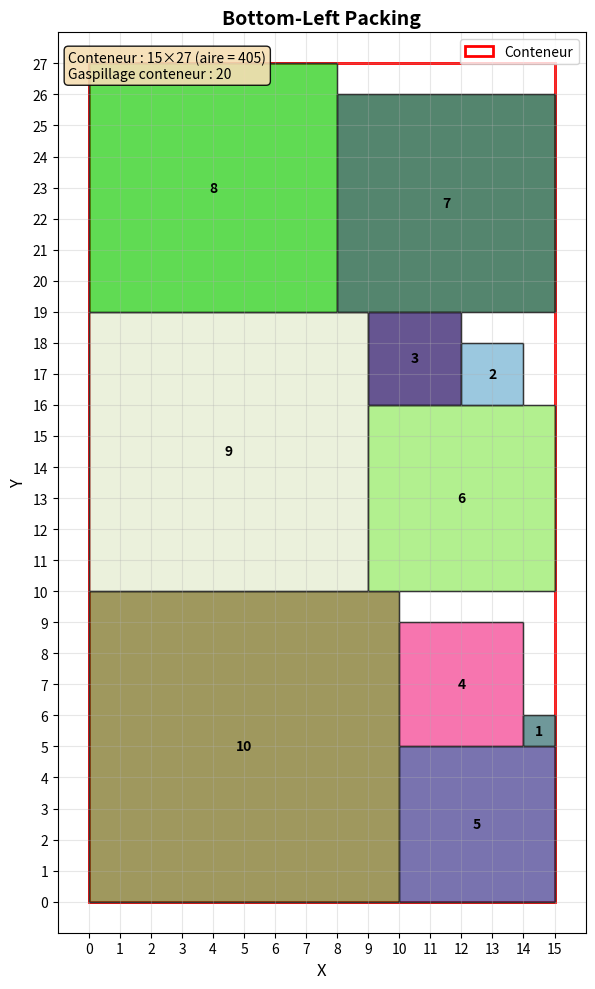
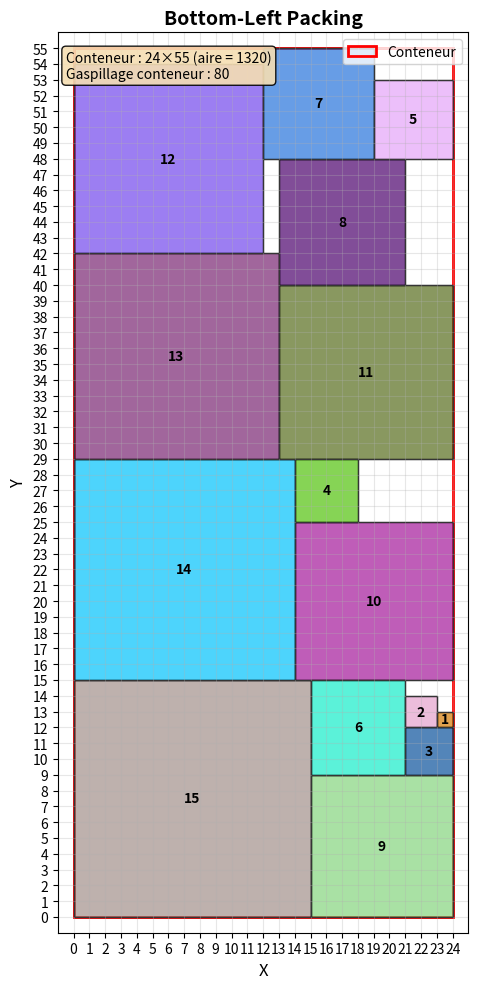
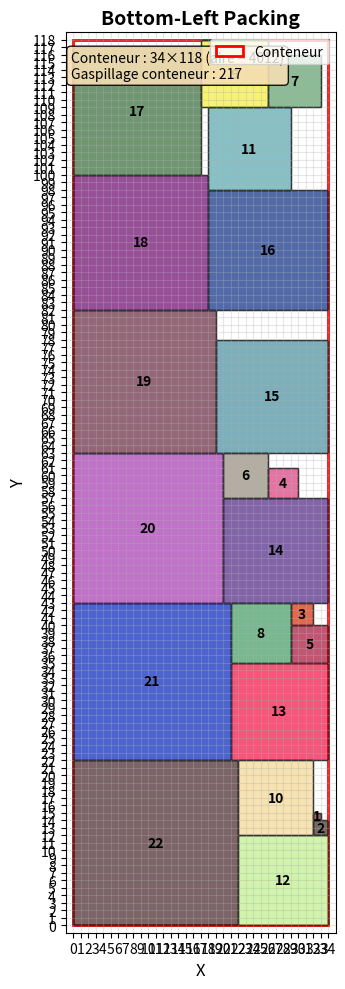

These figures' Python source, in order:
""" Implémentation de l'algorithme Bottom-Left pour le problème de Rectangle Packing.
Résout le benchmark de Korf en trouvant le conteneur optimal (pour cet algo) de surface minimale. """

import math
import matplotlib.pyplot as plt
import matplotlib.patches as patches
import random
import numpy as np


class Rectangle:
    """ Représente un rectangle avec ses dimensions. """

    def __init__(self, largeur, hauteur, id = None):
        self.largeur = largeur
        self.hauteur = hauteur
        self.id = id
        self.x = None
        self.y = None

    def aire(self):
        """ Retourne l'aire du rectangle. """
        return self.largeur * self.hauteur

    def est_place(self):
        """ Vérifie si le rectangle a été placé. """
        return self.x is not None and self.y is not None

    def chevauche(self, autre):
        """ Vérifie si ce rectangle chevauche un autre rectangle. """
        if not self.est_place() or not autre.est_place():
            return False
        if self.x + self.largeur <= autre.x or autre.x + autre.largeur <= self.x:
            return False
        if self.y + self.hauteur <= autre.y or autre.y + autre.hauteur <= self.y:
            return False
        return True

    def reset_position(self):
        """ Réinitialise la position du rectangle. """
        self.x = None
        self.y = None


class BenchmarkKorf:
    """ Générateur de benchmark de Korf pour le Rectangle Packing. """

    def __init__(self, n):
        self.n = n
        self.rectangles = self.genere_carres()  # la liste des rectangles
        self.aire_totale = self.calcule_aire_totale()

    def genere_carres(self):
        """ Génère la liste des carrés de 1×1 à n×n. """
        carres = []
        for i in range(1, self.n + 1):
            carres.append(Rectangle(largeur=i, hauteur=i, id=i))
        return carres

    def calcule_aire_totale(self):
        """ Calcule l'aire totale de tous les carrés. """
        return sum(rectangle.aire() for rectangle in self.rectangles)

    def obtenir_rectangles(self):
        """ Retourne la liste des rectangles à emballer. """
        return self.rectangles

    def affiche_info(self):
        """ Affiche les informations du benchmark. """
        print(f"Benchmark de Korf : N={self.n}, Aire totale des carrés: {self.aire_totale}")


class BottomLeftPacker:
    """ Implémentation de l'algo Bottom-Left pour le placement de rectangles. Prend un conteneur de dimensions fixes et
    tente d'y placer une liste de rectangles sans chevauchement. L'algorithme parcourt chaque rectangle et le positionne
    à la première position valide trouvée en balayant l'espace de bas en haut, puis de gauche à droite. """

    def __init__(self, largeur, hauteur):
        """ Initialise le packer avec les dimensions du conteneur. """
        self.largeur_conteneur = largeur
        self.hauteur_conteneur = hauteur
        self.rectangles_places = []  # conteneur final contenant les rectangles placés

    def peut_etre_place(self, rectangle, x, y):
        """ Vérifie si un rectangle peut être placé à la position (x, y) (= ne dépasse pas et ne chevauche pas). """
        if x < 0 or y < 0:
            return False
        if x + rectangle.largeur > self.largeur_conteneur:  # dépasse du conteneur en largeur
            return False
        if y + rectangle.hauteur > self.hauteur_conteneur:  # dépasse du conteneur en largeur
            return False

        # Crée un rectangle temporaire à cette position
        # Optimisable : instancie potentiellement beaucoup d'objets en mémoire
        rect_temp = Rectangle(rectangle.largeur, rectangle.hauteur, rectangle.id)
        rect_temp.x = x
        rect_temp.y = y
        for place in self.rectangles_places:
            if rect_temp.chevauche(place):  # vérifie les chevauchements avec les rectangles déjà placés
                return False

        return True

    def trouve_bottom_left(self, rect):
        """ Trouve la position Bottom-Left pour placer un rectangle.
            Retourne un tuple (x, y) de la position ou None si aucune position n'est trouvée. """
        for y in range(self.hauteur_conteneur):
            for x in range(self.largeur_conteneur):
                if self.peut_etre_place(rect, x, y):
                    return x, y
        return None

    def emballe(self, rectangles, ordre="decroissant"):
        """ Emballe les rectangles en utilisant l'algorithme Bottom-Left.
            Retourne True si tous les rectangles ont été placés, False sinon. """
        self.rectangles_places = []
        for rectangle in rectangles : rectangle.reset_position()

        rects_a_place = rectangles.copy()  # pour ne pas modifier l'original

        # Tri par aire
        if ordre == "decroissant":
            rects_a_place.sort(key=lambda r: r.aire(), reverse=True)
        elif ordre == "croissant":
            rects_a_place.sort(key=lambda r: r.aire())

        # Place chaque rectangle
        for rect in rects_a_place:
            position = self.trouve_bottom_left(rect)
            if position is None:
                return False
            rect.x, rect.y = position
            self.rectangles_places.append(rect)

        return True

    def hauteur_max(self):
        """ Retourne la hauteur maximale utilisée. """
        if not self.rectangles_places:
            return 0
        return max(rect.y + rect.hauteur for rect in self.rectangles_places)

    def largeur_max(self):
        """ Retourne la largeur maximale utilisée. """
        if not self.rectangles_places:
            return 0
        return max(rect.x + rect.largeur for rect in self.rectangles_places)

    def espace_perdu(self):
        """ Calcule l'espace perdu dans le conteneur. """
        aire_utilisee = sum(rect.aire() for rect in self.rectangles_places)
        aire_conteneur = self.largeur_conteneur * self.hauteur_conteneur
        return aire_conteneur - aire_utilisee

    def visualisation(self):
        """ Visualise le résultat du packing avec matplotlib. """
        fig, ax = plt.subplots(1, 1, figsize=(12, 10))

        # Dessine le bounding box réellement utilisé en trait plein (équivalent au conteneur ici)
        largeur_utilisee = self.largeur_max()
        hauteur_utilisee = self.hauteur_max()
        bbox = patches.Rectangle((0, 0), largeur_utilisee, hauteur_utilisee, linewidth=2, edgecolor='red', facecolor='none',
                                 label='Conteneur')
        ax.add_patch(bbox)

        # Dessine les rectangles
        couleurs = []
        for _ in self.rectangles_places:
            couleurs.append((random.random(), random.random(), random.random(), 0.7))

        for rect, color in zip(self.rectangles_places, couleurs):
            if rect.est_place():
                patch = patches.Rectangle((rect.x, rect.y), rect.largeur, rect.hauteur,
                                          linewidth=1, edgecolor='black', facecolor=color)
                ax.add_patch(patch)

                cx = rect.x + rect.largeur / 2
                cy = rect.y + rect.hauteur / 2
                ax.text(cx, cy, str(rect.id), ha='center', va='center',
                        fontsize=10, fontweight='bold')

        # Axes
        ax.set_xlim(-1, max(self.largeur_conteneur, largeur_utilisee) + 1)
        ax.set_ylim(-1, max(self.hauteur_conteneur, hauteur_utilisee) + 1)
        ax.set_aspect('equal')
        ax.set_xlabel('X', fontsize=12)
        ax.set_ylabel('Y', fontsize=12)
        ax.set_title("Bottom-Left Packing", fontsize=14, fontweight='bold')
        ax.set_xticks(np.arange(0, max(self.largeur_conteneur, largeur_utilisee) + 1, 1))
        ax.set_yticks(np.arange(0, max(self.hauteur_conteneur, hauteur_utilisee) + 1, 1))
        ax.grid(True, alpha=0.3)
        ax.legend(loc='upper right')

        # Statistiques avec bbox
        espace_utilisee = sum(rect.aire() for rect in self.rectangles_places)
        waste_initial = self.largeur_conteneur * self.hauteur_conteneur - espace_utilisee

        stats_text = (f"Conteneur : {self.largeur_conteneur}×{self.hauteur_conteneur} "
                      f"(aire = {self.largeur_conteneur * self.hauteur_conteneur})\n")
        stats_text += f"Gaspillage conteneur : {waste_initial}"

        ax.text(0.02, 0.98, stats_text, transform=ax.transAxes,
                fontsize=10, verticalalignment='top',
                bbox=dict(boxstyle='round', facecolor='wheat', alpha=0.9))

        plt.tight_layout()
        plt.show()


class ChercheurConteneurOptimal:
    """  Génère automatiquement une liste de conteneurs candidats de dimensions variées, triés par aire croissante. La
    génération part d'une borne inférieure calculée et teste systématiquement différentes combinaisons largeur-hauteur.
    Pour chaque candidat, elle instancie un BottomLeftPacker et tente le placement. Dès qu'un conteneur permet de placer
    tous les rectangles avec succès, la recherche s'arrête et retourne ce conteneur. """

    def __init__(self, rectangles):
        self.rectangles = rectangles
        self.aire_totale = sum(r.aire() for r in rectangles)
        self.largeur_max = max(r.largeur for r in rectangles)  # largeur du rectangle le plus grand
        self.hauteur_max = max(r.hauteur for r in rectangles)  # hauteur du rectangle le plus grand (= largeur_max ici)

    def genere_conteneurs_candidats(self, max_candidats=500):
        """ Génère une liste de conteneurs candidats triés par aire croissante. """
        candidats = []

        # Borne inférieure : racine carrée de l'aire totale (conteneur parfait)
        borne_inf = math.ceil(math.sqrt(self.aire_totale))

        # Génère des candidats
        for largeur in range(max(borne_inf, self.largeur_max), borne_inf + 300):
            # Hauteur minimale pour contenir l'aire totale
            hauteur_min = math.ceil(self.aire_totale / largeur)

            # Teste plusieurs hauteurs possibles
            for height_offset in range(0, 10):
                hauteur = max(hauteur_min + height_offset, self.hauteur_max)
                aire = largeur * hauteur

                # Filtre les candidats trop grands
                if aire <= self.aire_totale * 1.2:
                    # Ajoute à la fois le conteneur avec les dimensions hxl et lxh
                    candidats.append((hauteur, largeur, aire))
                    candidats.append((largeur, hauteur, aire))

        # Tri par aire croissante
        candidats.sort(key=lambda x: x[2])

        # Retourne sans l'aire
        #print([(largeur, hauteur) for largeur, hauteur, _ in candidats[:max_candidats]])
        return [(largeur, hauteur) for largeur, hauteur, _ in candidats[:max_candidats]]

    def trouve_conteneur_optimal(self, ordre="decroissant"):
        """ Trouve le plus petit conteneur possible avec Bottom-Left.
            Retourne un tuple (dimensions, packer) ou (None, None) si échec. """
        candidats = self.genere_conteneurs_candidats()

        for i, (largeur, hauteur) in enumerate(candidats):
            packer = BottomLeftPacker(largeur, hauteur)
            if packer.emballe(self.rectangles, ordre=ordre):
                print(f"    Solution trouvée :")
                print(f"        Conteneur : {largeur}×{hauteur} (aire = {largeur * hauteur})")
                aire_conteneur = largeur * hauteur
                pourcentage_gaspillage = (packer.espace_perdu() / aire_conteneur) * 100
                print(f"        Gaspillage dans le conteneur : {packer.espace_perdu()} ({pourcentage_gaspillage:.2f}%)")
                return (largeur, hauteur), packer

        print("Aucune solution trouvée dans les candidats générés.")
        return None, None



if __name__ == "__main__":
    for n in [10, 15, 22]:
        benchmark = BenchmarkKorf(n)
        benchmark.affiche_info()

        chercheur = ChercheurConteneurOptimal(benchmark.obtenir_rectangles())
        (dimensions_conteneur, packer) = chercheur.trouve_conteneur_optimal()

        if packer:
            packer.visualisation()
        print()
